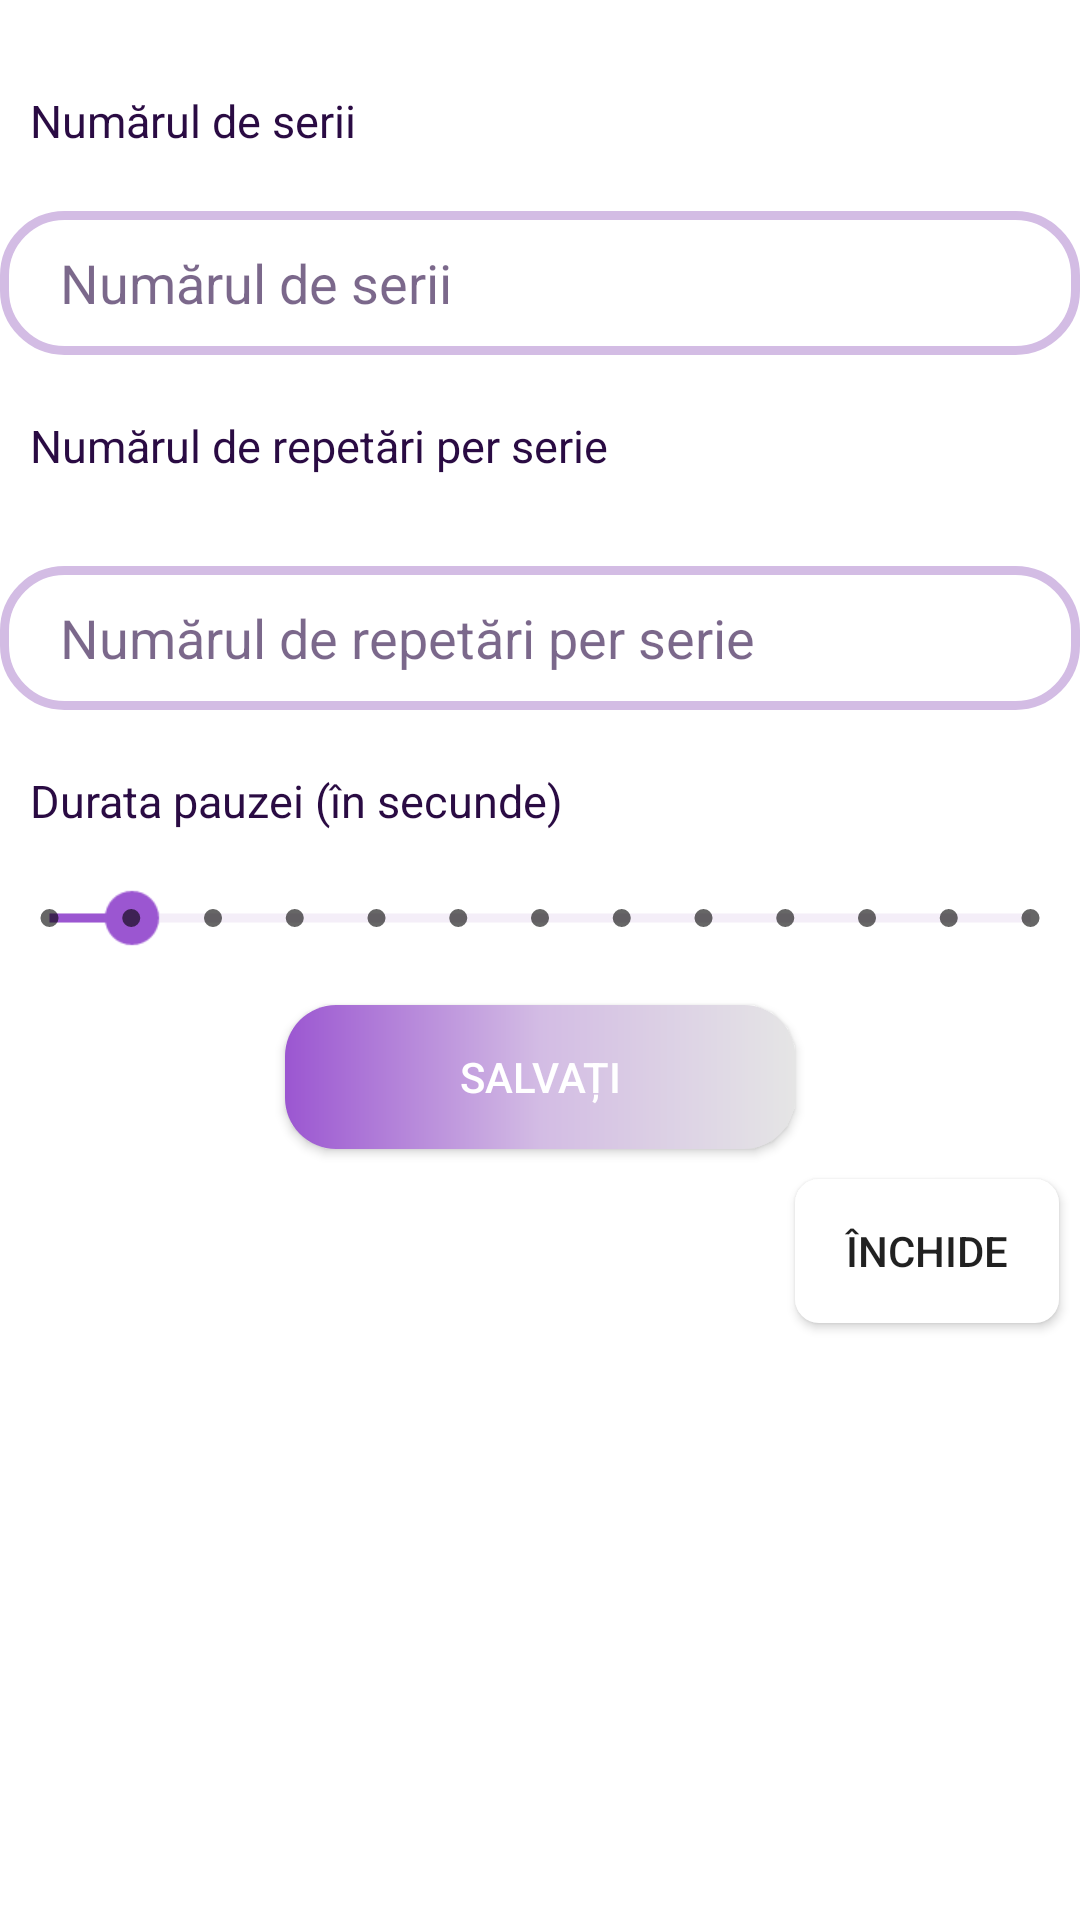

Layout XML and referenced resources for this Android screen:
<!-- AndroidManifest.xml: application theme Theme.MoveWave -->
<!-- res/layout/dialog_edit_exercise.xml -->
<?xml version="1.0" encoding="utf-8"?>
<androidx.constraintlayout.widget.ConstraintLayout xmlns:android="http://schemas.android.com/apk/res/android"
    android:layout_width="match_parent"
    android:layout_height="wrap_content"
    xmlns:app="http://schemas.android.com/apk/res-auto">

    <TextView
        android:id="@+id/dialogTvNrSets"
        android:layout_width="wrap_content"
        android:layout_height="wrap_content"
        app:layout_constraintTop_toTopOf="parent"
        app:layout_constraintStart_toStartOf="parent"
        android:layout_marginTop="30dp"
        android:layout_marginStart="10dp"
        android:textSize="15sp"
        android:textColor="@color/colorProcent10"
        android:text="@string/hintNrSets"/>

    <EditText
        android:id="@+id/dialog2EtNrSets"
        android:layout_width="0dp"
        android:layout_height="48dp"
        android:layout_marginTop="20dp"
        android:background="@drawable/edittext_background"
        android:paddingStart="20dp"
        android:ems="10"
        android:hint="@string/hintNrSets"
        android:padding="10dp"
        android:textColor="@color/colorProcent10"
        android:textColorHint="@color/hintColor"
        app:layout_constraintEnd_toEndOf="parent"
        app:layout_constraintStart_toStartOf="parent"
        app:layout_constraintTop_toBottomOf="@id/dialogTvNrSets" />

    <TextView
        android:id="@+id/dialogTvNrReps"
        android:layout_width="wrap_content"
        android:layout_height="wrap_content"
        app:layout_constraintTop_toBottomOf="@id/dialog2EtNrSets"
        app:layout_constraintStart_toStartOf="@id/dialogTvNrSets"
        android:layout_marginTop="20dp"
        android:textSize="15sp"
        android:textColor="@color/colorProcent10"
        android:text="@string/hintNrReps"/>

    <EditText
        android:id="@+id/dialog2EtNrReps"
        android:layout_width="0dp"
        android:layout_height="48dp"
        android:layout_marginTop="30dp"
        android:background="@drawable/edittext_background"
        android:paddingStart="20dp"
        android:ems="10"
        android:hint="@string/hintNrReps"
        android:padding="10dp"
        android:textColor="@color/colorProcent10"
        android:textColorHint="@color/hintColor"
        app:layout_constraintEnd_toEndOf="@id/dialog2EtNrSets"
        app:layout_constraintStart_toStartOf="@id/dialog2EtNrSets"
        app:layout_constraintTop_toBottomOf="@id/dialogTvNrReps" />

    <TextView
        android:id="@+id/dialog2TvRestTime"
        android:layout_width="wrap_content"
        android:layout_height="wrap_content"
        android:layout_marginTop="20dp"
        android:text="@string/tvRestTime"
        android:textAlignment="center"
        android:textColor="@color/colorProcent10"
        android:textSize="15sp"
        app:layout_constraintStart_toStartOf="@id/dialogTvNrReps"
        app:layout_constraintTop_toBottomOf="@id/dialog2EtNrReps" />

    <TextView
        android:id="@+id/dialog2TvRestTime2"
        android:layout_width="wrap_content"
        android:layout_height="wrap_content"
        android:layout_marginTop="20dp"
        android:textAlignment="center"
        android:textColor="@color/colorProcent10"
        android:textSize="15sp"
        app:layout_constraintEnd_toEndOf="@+id/dialog2EtNrReps"
        app:layout_constraintStart_toEndOf="@+id/dialog2TvRestTime"
        app:layout_constraintTop_toBottomOf="@id/dialog2EtNrReps" />

    <SeekBar
        android:id="@+id/dialog2SbRestTime"
        android:layout_width="250dp"
        android:layout_height="wrap_content"
        android:layout_marginTop="20dp"
        android:scaleX="1.5"
        android:scaleY="1.5"
        style="@style/Widget.AppCompat.SeekBar.Discrete"
        app:layout_constraintEnd_toEndOf="@+id/dialog2EtNrReps"
        app:layout_constraintStart_toStartOf="@+id/dialog2EtNrReps"
        app:layout_constraintTop_toBottomOf="@id/dialog2TvRestTime"
        android:max="12"
        android:progress="1"
        android:thumbTint="@color/colorProcent30"
        android:progressTint="@color/colorProcent30"
        android:progressBackgroundTint="@color/lila"/>

    <androidx.appcompat.widget.AppCompatButton
        android:id="@+id/dialog2BtnSaveExercise"
        android:layout_width="170dp"
        android:layout_height="wrap_content"
        android:layout_marginTop="20dp"
        android:background="@drawable/button_degrade_bg"
        android:clickable="true"
        android:text="@string/btnSaveNewPad"
        android:textColor="@color/white"
        app:layout_constraintEnd_toEndOf="@+id/dialog2SbRestTime"
        app:layout_constraintStart_toStartOf="@+id/dialog2SbRestTime"
        app:layout_constraintTop_toBottomOf="@+id/dialog2SbRestTime" />

    <androidx.appcompat.widget.AppCompatButton
        android:id="@+id/btnInchide2"
        android:layout_width="wrap_content"
        android:layout_height="wrap_content"
        android:layout_marginTop="10dp"
        android:text="@string/btnDialogInchide"
        android:background="@drawable/button_ripple_effect"
        app:layout_constraintTop_toBottomOf="@id/dialog2BtnSaveExercise"
        app:layout_constraintStart_toEndOf="@id/dialog2BtnSaveExercise"
        />

</androidx.constraintlayout.widget.ConstraintLayout>
<!-- resources referenced by this layout -->
<resources>
  <color name="colorProcent10">#2A0B43</color>
  <color name="colorProcent30">#9B56D1</color>
  <color name="hintColor">#9E2A0B43</color>
  <color name="lila">#D3BCE4</color>
  <color name="white">#FFFFFFFF</color>
  <!-- drawable button_degrade_bg (drawable) -->
  <?xml version="1.0" encoding="utf-8"?>
  <shape xmlns:android="http://schemas.android.com/apk/res/android">
      <gradient android:startColor="@color/colorProcent30"
          android:centerColor="@color/lila"
          android:endColor="@color/colorProcent60"
         />
      <corners android:radius="17dp"/>
  </shape>
  <!-- drawable button_ripple_effect (drawable) -->
  <?xml version="1.0" encoding="utf-8"?>
  <ripple xmlns:android="http://schemas.android.com/apk/res/android"
      android:color="@android:color/holo_blue_dark">
  
      <item>
          <shape android:shape="rectangle">
              <solid android:color="@color/white" />
              <corners android:radius="8dp"/>
          </shape>
      </item>
  
  </ripple>
  <!-- drawable edittext_background (drawable) -->
  <?xml version="1.0" encoding="utf-8"?>
  <shape xmlns:android="http://schemas.android.com/apk/res/android"
      android:shape="rectangle">
  
      <stroke
          android:width="3dp"
          android:color="@color/lila">
      </stroke>
      <corners android:radius="20dp"/>
  </shape>
  <string name="btnDialogInchide">Închide</string>
  <string name="btnSaveNewPad">Salvați</string>
  <string name="hintNrReps">Numărul de repetări per serie</string>
  <string name="hintNrSets">Numărul de serii</string>
  <string name="tvRestTime">Durata pauzei (în secunde)</string>
  <style name="Theme.MoveWave" parent="Theme.MaterialComponents.DayNight.NoActionBar">
          
          <item name="colorPrimary">@color/purple_500</item>
          <item name="colorPrimaryVariant">@color/purple_700</item>
          <item name="colorOnPrimary">@color/white</item>
          
          <item name="colorSecondary">@color/black</item>
          <item name="colorSecondaryVariant">@color/teal_700</item>
          <item name="colorOnSecondary">@color/black</item>
          
          <item name="android:statusBarColor">?attr/colorPrimaryVariant</item>
          
      </style>
  <color name="colorProcent60">#E5E5E5</color>
  <color name="purple_500">#FF6200EE</color>
  <color name="purple_700">#FF3700B3</color>
  <color name="black">#FF000000</color>
  <color name="teal_700">#FF018786</color>
</resources>
